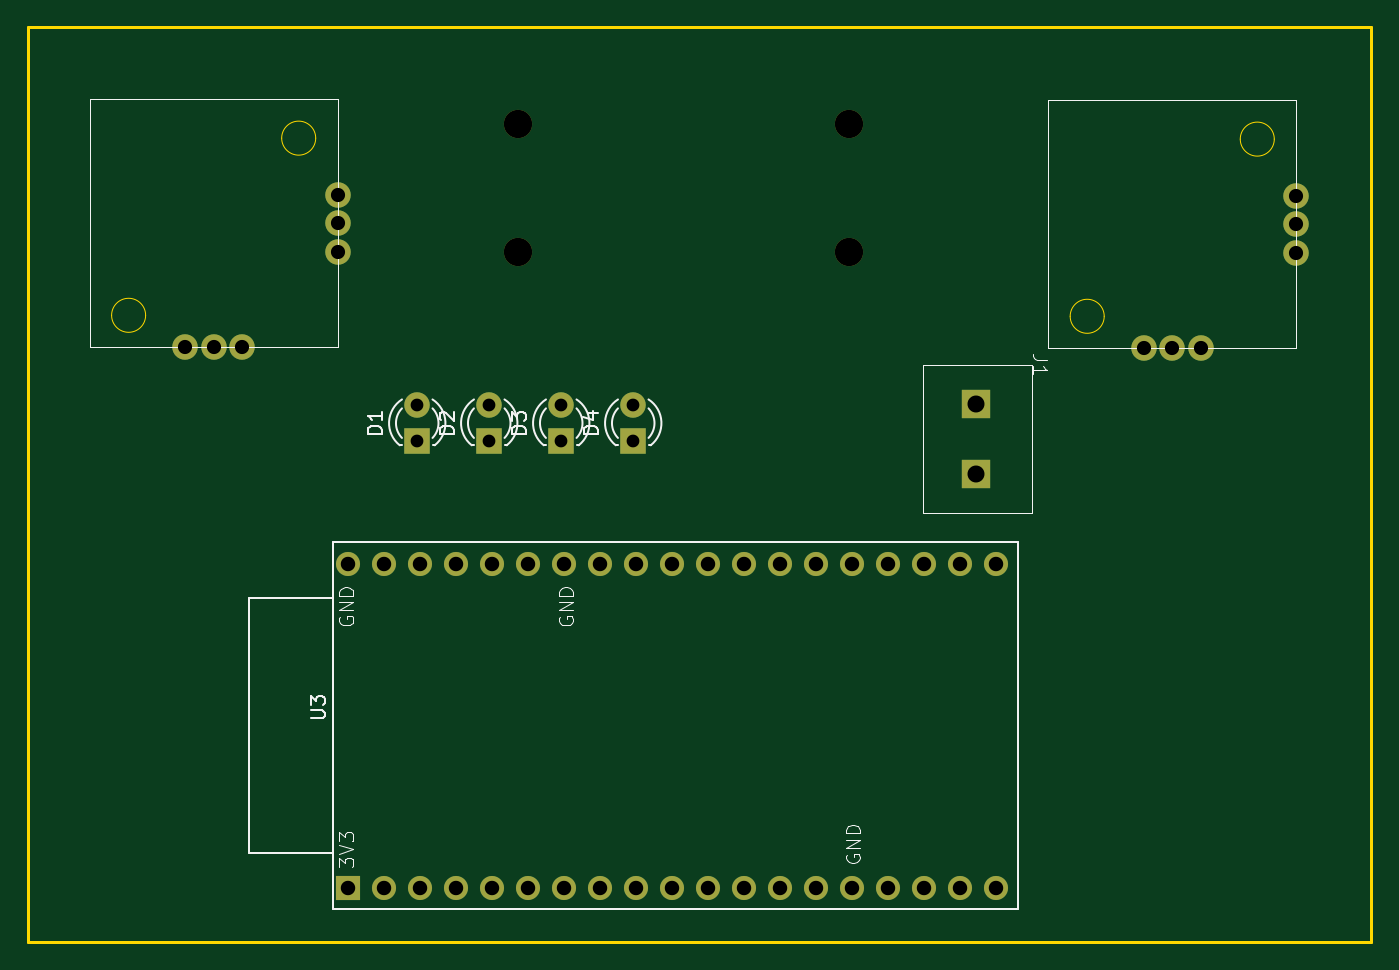
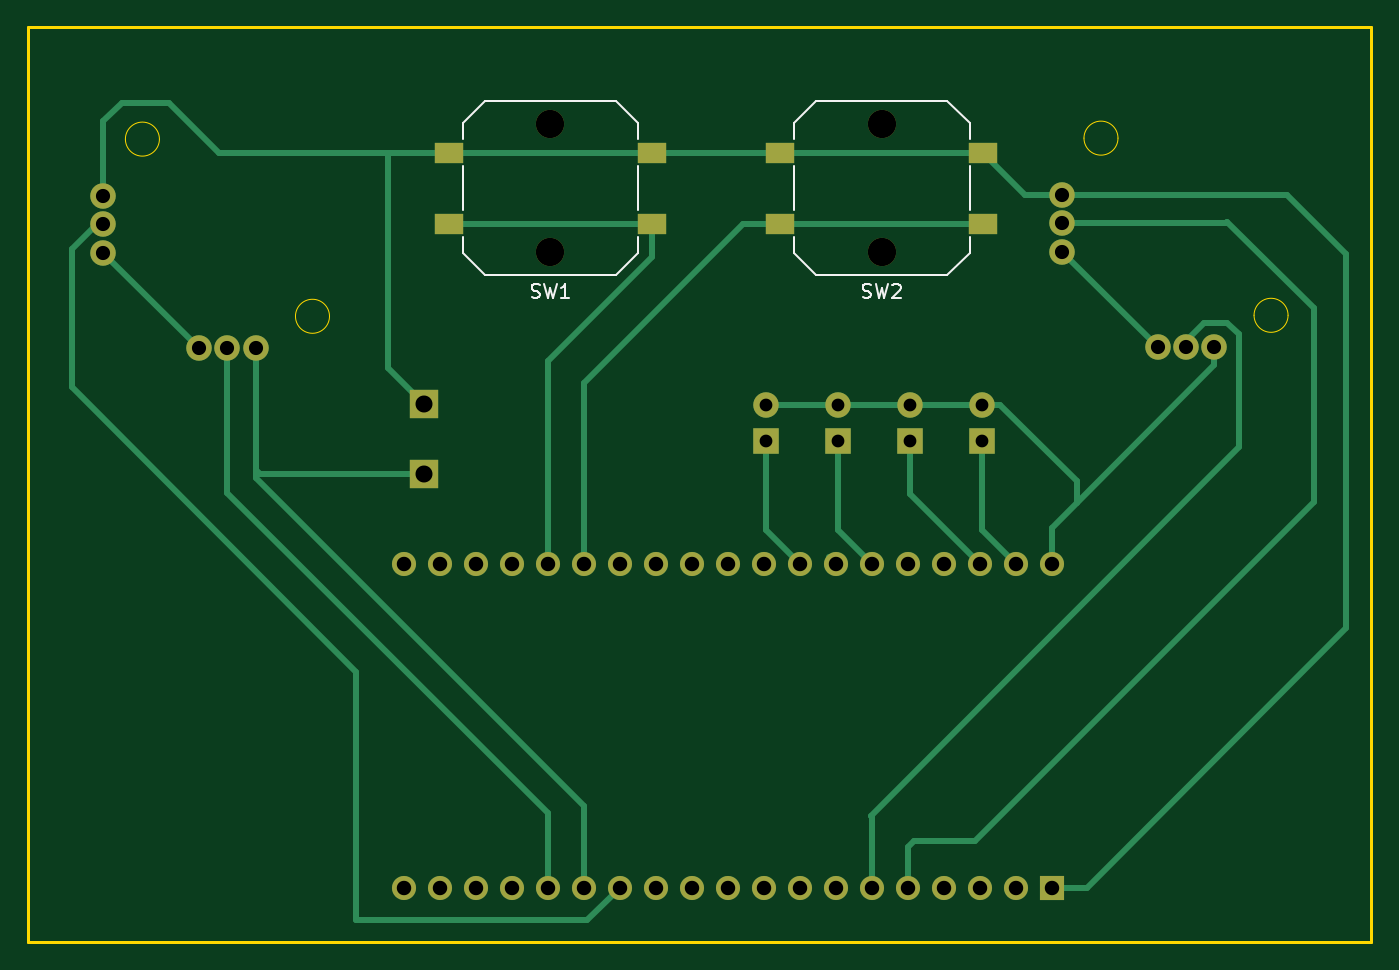
Circuit board: 10 layer files. Board 94.7 x 64.5 mm.
- bottom_copper: controller-B_Cu.gbr (10086 bytes)
- bottom_mask: controller-B_Mask.gbr (3107 bytes)
- paste: controller-B_Paste.gbr (722 bytes)
- bottom_silk: controller-B_Silkscreen.gbr (4782 bytes)
- outline: controller-Edge_Cuts.gbr (1288 bytes)
- top_copper: controller-F_Cu.gbr (5360 bytes)
- top_mask: controller-F_Mask.gbr (2864 bytes)
- paste: controller-F_Paste.gbr (453 bytes)
- top_silk: controller-F_Silkscreen.gbr (16272 bytes)
- drill: controller.drl (1650 bytes)

=== bottom_copper: controller-B_Cu.gbr (10086 bytes, source omitted) ===
=== bottom_mask: controller-B_Mask.gbr ===
%TF.GenerationSoftware,KiCad,Pcbnew,8.0.3*%
%TF.CreationDate,2024-08-21T11:04:36-06:00*%
%TF.ProjectId,controller,636f6e74-726f-46c6-9c65-722e6b696361,rev?*%
%TF.SameCoordinates,Original*%
%TF.FileFunction,Soldermask,Bot*%
%TF.FilePolarity,Negative*%
%FSLAX46Y46*%
G04 Gerber Fmt 4.6, Leading zero omitted, Abs format (unit mm)*
G04 Created by KiCad (PCBNEW 8.0.3) date 2024-08-21 11:04:36*
%MOMM*%
%LPD*%
G01*
G04 APERTURE LIST*
G04 Aperture macros list*
%AMOutline4P*
0 Free polygon, 4 corners , with rotation*
0 The origin of the aperture is its center*
0 number of corners: always 4*
0 $1 to $8 corner X, Y*
0 $9 Rotation angle, in degrees counterclockwise*
0 create outline with 4 corners*
4,1,4,$1,$2,$3,$4,$5,$6,$7,$8,$1,$2,$9*%
G04 Aperture macros list end*
%ADD10R,1.800000X1.800000*%
%ADD11C,1.800000*%
%ADD12R,1.700000X1.700000*%
%ADD13O,1.700000X1.700000*%
%ADD14Outline4P,-1.000000X-1.000000X1.000000X-1.000000X1.000000X1.000000X-1.000000X1.000000X270.000000*%
%ADD15C,2.000000*%
%ADD16R,2.000000X1.500000*%
G04 APERTURE END LIST*
D10*
%TO.C,D1*%
X104394000Y-80010000D03*
D11*
X104394000Y-77470000D03*
%TD*%
D12*
%TO.C,U3*%
X99515560Y-111504161D03*
D13*
X102055560Y-111504161D03*
X104595560Y-111504161D03*
X107135560Y-111504161D03*
X109675560Y-111504161D03*
X112215560Y-111504161D03*
X114755560Y-111504161D03*
X117295560Y-111504161D03*
X119835560Y-111504161D03*
X122375560Y-111504161D03*
X124915560Y-111504161D03*
X127455560Y-111504161D03*
X129995560Y-111504161D03*
X132535560Y-111504161D03*
X135075560Y-111504161D03*
X137615560Y-111504161D03*
X140155560Y-111504161D03*
X142695560Y-111504161D03*
X145235560Y-111504161D03*
X99512840Y-88644161D03*
X102052840Y-88644161D03*
X104592840Y-88644161D03*
X107132840Y-88644161D03*
X109672840Y-88644161D03*
X112212840Y-88644161D03*
X114752840Y-88644161D03*
X117292840Y-88644161D03*
X119832840Y-88644161D03*
X122372840Y-88644161D03*
X124912840Y-88644161D03*
X127452840Y-88644161D03*
X129992840Y-88644161D03*
X132532840Y-88644161D03*
X135072840Y-88644161D03*
X137612840Y-88644161D03*
X140152840Y-88644161D03*
X142692840Y-88644161D03*
X145232840Y-88644161D03*
%TD*%
D14*
%TO.C,J1*%
X143793000Y-82356000D03*
X143793000Y-77356000D03*
%TD*%
D10*
%TO.C,D4*%
X119634000Y-80010000D03*
D11*
X119634000Y-77470000D03*
%TD*%
D10*
%TO.C,D2*%
X109474000Y-80010000D03*
D11*
X109474000Y-77470000D03*
%TD*%
%TO.C,U1*%
X98780000Y-62630000D03*
X98780000Y-64630000D03*
X98780000Y-66630000D03*
X92030000Y-73380000D03*
X90030000Y-73380000D03*
X88030000Y-73380000D03*
%TD*%
D10*
%TO.C,D3*%
X114554000Y-80010000D03*
D11*
X114554000Y-77470000D03*
%TD*%
%TO.C,U2*%
X166413000Y-62699000D03*
X166413000Y-64699000D03*
X166413000Y-66699000D03*
X159663000Y-73449000D03*
X157663000Y-73449000D03*
X155663000Y-73449000D03*
%TD*%
D15*
%TO.C,SW2*%
X111506000Y-57658000D03*
X111506000Y-66658000D03*
D16*
X104356000Y-64658000D03*
X118656000Y-64658000D03*
X104356000Y-59658000D03*
X118656000Y-59658000D03*
%TD*%
D15*
%TO.C,SW1*%
X134874000Y-57658000D03*
X134874000Y-66658000D03*
D16*
X127724000Y-64658000D03*
X142024000Y-64658000D03*
X127724000Y-59658000D03*
X142024000Y-59658000D03*
%TD*%
M02*

=== paste: controller-B_Paste.gbr ===
%TF.GenerationSoftware,KiCad,Pcbnew,8.0.3*%
%TF.CreationDate,2024-08-21T11:04:36-06:00*%
%TF.ProjectId,controller,636f6e74-726f-46c6-9c65-722e6b696361,rev?*%
%TF.SameCoordinates,Original*%
%TF.FileFunction,Paste,Bot*%
%TF.FilePolarity,Positive*%
%FSLAX46Y46*%
G04 Gerber Fmt 4.6, Leading zero omitted, Abs format (unit mm)*
G04 Created by KiCad (PCBNEW 8.0.3) date 2024-08-21 11:04:36*
%MOMM*%
%LPD*%
G01*
G04 APERTURE LIST*
%ADD10R,2.000000X1.500000*%
G04 APERTURE END LIST*
D10*
%TO.C,SW2*%
X104356000Y-64658000D03*
X118656000Y-64658000D03*
X104356000Y-59658000D03*
X118656000Y-59658000D03*
%TD*%
%TO.C,SW1*%
X127724000Y-64658000D03*
X142024000Y-64658000D03*
X127724000Y-59658000D03*
X142024000Y-59658000D03*
%TD*%
M02*

=== bottom_silk: controller-B_Silkscreen.gbr ===
%TF.GenerationSoftware,KiCad,Pcbnew,8.0.3*%
%TF.CreationDate,2024-08-21T11:04:36-06:00*%
%TF.ProjectId,controller,636f6e74-726f-46c6-9c65-722e6b696361,rev?*%
%TF.SameCoordinates,Original*%
%TF.FileFunction,Legend,Bot*%
%TF.FilePolarity,Positive*%
%FSLAX46Y46*%
G04 Gerber Fmt 4.6, Leading zero omitted, Abs format (unit mm)*
G04 Created by KiCad (PCBNEW 8.0.3) date 2024-08-21 11:04:36*
%MOMM*%
%LPD*%
G01*
G04 APERTURE LIST*
%ADD10C,0.150000*%
%ADD11C,0.120000*%
G04 APERTURE END LIST*
D10*
X112839332Y-69865200D02*
X112696475Y-69912819D01*
X112696475Y-69912819D02*
X112458380Y-69912819D01*
X112458380Y-69912819D02*
X112363142Y-69865200D01*
X112363142Y-69865200D02*
X112315523Y-69817580D01*
X112315523Y-69817580D02*
X112267904Y-69722342D01*
X112267904Y-69722342D02*
X112267904Y-69627104D01*
X112267904Y-69627104D02*
X112315523Y-69531866D01*
X112315523Y-69531866D02*
X112363142Y-69484247D01*
X112363142Y-69484247D02*
X112458380Y-69436628D01*
X112458380Y-69436628D02*
X112648856Y-69389009D01*
X112648856Y-69389009D02*
X112744094Y-69341390D01*
X112744094Y-69341390D02*
X112791713Y-69293771D01*
X112791713Y-69293771D02*
X112839332Y-69198533D01*
X112839332Y-69198533D02*
X112839332Y-69103295D01*
X112839332Y-69103295D02*
X112791713Y-69008057D01*
X112791713Y-69008057D02*
X112744094Y-68960438D01*
X112744094Y-68960438D02*
X112648856Y-68912819D01*
X112648856Y-68912819D02*
X112410761Y-68912819D01*
X112410761Y-68912819D02*
X112267904Y-68960438D01*
X111934570Y-68912819D02*
X111696475Y-69912819D01*
X111696475Y-69912819D02*
X111505999Y-69198533D01*
X111505999Y-69198533D02*
X111315523Y-69912819D01*
X111315523Y-69912819D02*
X111077428Y-68912819D01*
X110744094Y-69008057D02*
X110696475Y-68960438D01*
X110696475Y-68960438D02*
X110601237Y-68912819D01*
X110601237Y-68912819D02*
X110363142Y-68912819D01*
X110363142Y-68912819D02*
X110267904Y-68960438D01*
X110267904Y-68960438D02*
X110220285Y-69008057D01*
X110220285Y-69008057D02*
X110172666Y-69103295D01*
X110172666Y-69103295D02*
X110172666Y-69198533D01*
X110172666Y-69198533D02*
X110220285Y-69341390D01*
X110220285Y-69341390D02*
X110791713Y-69912819D01*
X110791713Y-69912819D02*
X110172666Y-69912819D01*
X136207332Y-69865200D02*
X136064475Y-69912819D01*
X136064475Y-69912819D02*
X135826380Y-69912819D01*
X135826380Y-69912819D02*
X135731142Y-69865200D01*
X135731142Y-69865200D02*
X135683523Y-69817580D01*
X135683523Y-69817580D02*
X135635904Y-69722342D01*
X135635904Y-69722342D02*
X135635904Y-69627104D01*
X135635904Y-69627104D02*
X135683523Y-69531866D01*
X135683523Y-69531866D02*
X135731142Y-69484247D01*
X135731142Y-69484247D02*
X135826380Y-69436628D01*
X135826380Y-69436628D02*
X136016856Y-69389009D01*
X136016856Y-69389009D02*
X136112094Y-69341390D01*
X136112094Y-69341390D02*
X136159713Y-69293771D01*
X136159713Y-69293771D02*
X136207332Y-69198533D01*
X136207332Y-69198533D02*
X136207332Y-69103295D01*
X136207332Y-69103295D02*
X136159713Y-69008057D01*
X136159713Y-69008057D02*
X136112094Y-68960438D01*
X136112094Y-68960438D02*
X136016856Y-68912819D01*
X136016856Y-68912819D02*
X135778761Y-68912819D01*
X135778761Y-68912819D02*
X135635904Y-68960438D01*
X135302570Y-68912819D02*
X135064475Y-69912819D01*
X135064475Y-69912819D02*
X134873999Y-69198533D01*
X134873999Y-69198533D02*
X134683523Y-69912819D01*
X134683523Y-69912819D02*
X134445428Y-68912819D01*
X133540666Y-69912819D02*
X134112094Y-69912819D01*
X133826380Y-69912819D02*
X133826380Y-68912819D01*
X133826380Y-68912819D02*
X133921618Y-69055676D01*
X133921618Y-69055676D02*
X134016856Y-69150914D01*
X134016856Y-69150914D02*
X134112094Y-69198533D01*
D11*
%TO.C,SW2*%
X105306000Y-57558000D02*
X105306000Y-58708000D01*
X105306000Y-60608000D02*
X105306000Y-63708000D01*
X105306000Y-66758000D02*
X105306000Y-65608000D01*
X106906000Y-56008000D02*
X105306000Y-57558000D01*
X106906000Y-68308000D02*
X105306000Y-66758000D01*
X116106000Y-56008000D02*
X106906000Y-56008000D01*
X116106000Y-68308000D02*
X106906000Y-68308000D01*
X117706000Y-57558000D02*
X116106000Y-56008000D01*
X117706000Y-57558000D02*
X117706000Y-58708000D01*
X117706000Y-60608000D02*
X117706000Y-63708000D01*
X117706000Y-66758000D02*
X116106000Y-68308000D01*
X117706000Y-66758000D02*
X117706000Y-65608000D01*
%TO.C,SW1*%
X128674000Y-57558000D02*
X128674000Y-58708000D01*
X128674000Y-60608000D02*
X128674000Y-63708000D01*
X128674000Y-66758000D02*
X128674000Y-65608000D01*
X130274000Y-56008000D02*
X128674000Y-57558000D01*
X130274000Y-68308000D02*
X128674000Y-66758000D01*
X139474000Y-56008000D02*
X130274000Y-56008000D01*
X139474000Y-68308000D02*
X130274000Y-68308000D01*
X141074000Y-57558000D02*
X139474000Y-56008000D01*
X141074000Y-57558000D02*
X141074000Y-58708000D01*
X141074000Y-60608000D02*
X141074000Y-63708000D01*
X141074000Y-66758000D02*
X139474000Y-68308000D01*
X141074000Y-66758000D02*
X141074000Y-65608000D01*
%TD*%
M02*

=== outline: controller-Edge_Cuts.gbr ===
%TF.GenerationSoftware,KiCad,Pcbnew,8.0.3*%
%TF.CreationDate,2024-08-21T11:04:36-06:00*%
%TF.ProjectId,controller,636f6e74-726f-46c6-9c65-722e6b696361,rev?*%
%TF.SameCoordinates,Original*%
%TF.FileFunction,Profile,NP*%
%FSLAX46Y46*%
G04 Gerber Fmt 4.6, Leading zero omitted, Abs format (unit mm)*
G04 Created by KiCad (PCBNEW 8.0.3) date 2024-08-21 11:04:36*
%MOMM*%
%LPD*%
G01*
G04 APERTURE LIST*
%TA.AperFunction,Profile*%
%ADD10C,0.200000*%
%TD*%
%TA.AperFunction,Profile*%
%ADD11C,0.050000*%
%TD*%
G04 APERTURE END LIST*
D10*
X76962000Y-50800000D02*
X171704000Y-50800000D01*
X171704000Y-115316000D01*
X76962000Y-115316000D01*
X76962000Y-50800000D01*
D11*
%TO.C,U1*%
X85230000Y-71130000D02*
G75*
G02*
X82830000Y-71130000I-1200000J0D01*
G01*
X82830000Y-71130000D02*
G75*
G02*
X85230000Y-71130000I1200000J0D01*
G01*
X97230000Y-58630000D02*
G75*
G02*
X94830000Y-58630000I-1200000J0D01*
G01*
X94830000Y-58630000D02*
G75*
G02*
X97230000Y-58630000I1200000J0D01*
G01*
%TO.C,U2*%
X152863000Y-71199000D02*
G75*
G02*
X150463000Y-71199000I-1200000J0D01*
G01*
X150463000Y-71199000D02*
G75*
G02*
X152863000Y-71199000I1200000J0D01*
G01*
X164863000Y-58699000D02*
G75*
G02*
X162463000Y-58699000I-1200000J0D01*
G01*
X162463000Y-58699000D02*
G75*
G02*
X164863000Y-58699000I1200000J0D01*
G01*
%TD*%
M02*

=== top_copper: controller-F_Cu.gbr ===
%TF.GenerationSoftware,KiCad,Pcbnew,8.0.3*%
%TF.CreationDate,2024-08-21T11:04:36-06:00*%
%TF.ProjectId,controller,636f6e74-726f-46c6-9c65-722e6b696361,rev?*%
%TF.SameCoordinates,Original*%
%TF.FileFunction,Copper,L1,Top*%
%TF.FilePolarity,Positive*%
%FSLAX46Y46*%
G04 Gerber Fmt 4.6, Leading zero omitted, Abs format (unit mm)*
G04 Created by KiCad (PCBNEW 8.0.3) date 2024-08-21 11:04:36*
%MOMM*%
%LPD*%
G01*
G04 APERTURE LIST*
G04 Aperture macros list*
%AMOutline4P*
0 Free polygon, 4 corners , with rotation*
0 The origin of the aperture is its center*
0 number of corners: always 4*
0 $1 to $8 corner X, Y*
0 $9 Rotation angle, in degrees counterclockwise*
0 create outline with 4 corners*
4,1,4,$1,$2,$3,$4,$5,$6,$7,$8,$1,$2,$9*%
G04 Aperture macros list end*
%TA.AperFunction,ComponentPad*%
%ADD10R,1.800000X1.800000*%
%TD*%
%TA.AperFunction,ComponentPad*%
%ADD11C,1.800000*%
%TD*%
%TA.AperFunction,ComponentPad*%
%ADD12R,1.700000X1.700000*%
%TD*%
%TA.AperFunction,ComponentPad*%
%ADD13O,1.700000X1.700000*%
%TD*%
%TA.AperFunction,ComponentPad*%
%ADD14Outline4P,-1.000000X-1.000000X1.000000X-1.000000X1.000000X1.000000X-1.000000X1.000000X270.000000*%
%TD*%
G04 APERTURE END LIST*
D10*
%TO.P,D1,1,K*%
%TO.N,Net-(D1-K)*%
X104394000Y-80010000D03*
D11*
%TO.P,D1,2,A*%
%TO.N,Net-(D1-A)*%
X104394000Y-77470000D03*
%TD*%
D12*
%TO.P,U3,1,3V3*%
%TO.N,Net-(J1-Pin_2)*%
X99515560Y-111504161D03*
D13*
%TO.P,U3,2,EN*%
%TO.N,unconnected-(U3-EN-Pad2)*%
X102055560Y-111504161D03*
%TO.P,U3,3,SVP*%
%TO.N,unconnected-(U3-SVP-Pad3)*%
X104595560Y-111504161D03*
%TO.P,U3,4,SVN*%
%TO.N,unconnected-(U3-SVN-Pad4)*%
X107135560Y-111504161D03*
%TO.P,U3,5,P34*%
%TO.N,Net-(U3-P34)*%
X109675560Y-111504161D03*
%TO.P,U3,6,P35*%
%TO.N,Net-(U3-P35)*%
X112215560Y-111504161D03*
%TO.P,U3,7,P32*%
%TO.N,unconnected-(U3-P32-Pad7)*%
X114755560Y-111504161D03*
%TO.P,U3,8,P33*%
%TO.N,unconnected-(U3-P33-Pad8)*%
X117295560Y-111504161D03*
%TO.P,U3,9,P25*%
%TO.N,unconnected-(U3-P25-Pad9)*%
X119835560Y-111504161D03*
%TO.P,U3,10,P26*%
%TO.N,unconnected-(U3-P26-Pad10)*%
X122375560Y-111504161D03*
%TO.P,U3,11,P27*%
%TO.N,unconnected-(U3-P27-Pad11)*%
X124915560Y-111504161D03*
%TO.P,U3,12,P14*%
%TO.N,unconnected-(U3-P14-Pad12)*%
X127455560Y-111504161D03*
%TO.P,U3,13,P12*%
%TO.N,Net-(U3-P12)*%
X129995560Y-111504161D03*
%TO.P,U3,14,GND*%
%TO.N,Net-(D1-A)*%
X132535560Y-111504161D03*
%TO.P,U3,15,P13*%
%TO.N,Net-(U3-P13)*%
X135075560Y-111504161D03*
%TO.P,U3,16,SD2*%
%TO.N,unconnected-(U3-SD2-Pad16)*%
X137615560Y-111504161D03*
%TO.P,U3,17,SD3*%
%TO.N,unconnected-(U3-SD3-Pad17)*%
X140155560Y-111504161D03*
%TO.P,U3,18,CMD*%
%TO.N,unconnected-(U3-CMD-Pad18)*%
X142695560Y-111504161D03*
%TO.P,U3,19,5V*%
%TO.N,unconnected-(U3-5V-Pad19)*%
X145235560Y-111504161D03*
%TO.P,U3,20,GND*%
%TO.N,Net-(D1-A)*%
X99512840Y-88644161D03*
%TO.P,U3,21,P23*%
%TO.N,Net-(D1-K)*%
X102052840Y-88644161D03*
%TO.P,U3,22,P22*%
%TO.N,Net-(D2-K)*%
X104592840Y-88644161D03*
%TO.P,U3,23,TX*%
%TO.N,unconnected-(U3-TX-Pad23)*%
X107132840Y-88644161D03*
%TO.P,U3,24,RX*%
%TO.N,unconnected-(U3-RX-Pad24)*%
X109672840Y-88644161D03*
%TO.P,U3,25,P21*%
%TO.N,Net-(D3-K)*%
X112212840Y-88644161D03*
%TO.P,U3,26,GND*%
%TO.N,Net-(D1-A)*%
X114752840Y-88644161D03*
%TO.P,U3,27,P19*%
%TO.N,Net-(D4-K)*%
X117292840Y-88644161D03*
%TO.P,U3,28,P18*%
%TO.N,unconnected-(U3-P18-Pad28)*%
X119832840Y-88644161D03*
%TO.P,U3,29,P5*%
%TO.N,unconnected-(U3-P5-Pad29)*%
X122372840Y-88644161D03*
%TO.P,U3,30,P17*%
%TO.N,unconnected-(U3-P17-Pad30)*%
X124912840Y-88644161D03*
%TO.P,U3,31,P16*%
%TO.N,unconnected-(U3-P16-Pad31)*%
X127452840Y-88644161D03*
%TO.P,U3,32,P4*%
%TO.N,unconnected-(U3-P4-Pad32)*%
X129992840Y-88644161D03*
%TO.P,U3,33,P0*%
%TO.N,Net-(U3-P0)*%
X132532840Y-88644161D03*
%TO.P,U3,34,P2*%
%TO.N,Net-(U3-P2)*%
X135072840Y-88644161D03*
%TO.P,U3,35,P15*%
%TO.N,unconnected-(U3-P15-Pad35)*%
X137612840Y-88644161D03*
%TO.P,U3,36,SD1*%
%TO.N,unconnected-(U3-SD1-Pad36)*%
X140152840Y-88644161D03*
%TO.P,U3,37,SD0*%
%TO.N,unconnected-(U3-SD0-Pad37)*%
X142692840Y-88644161D03*
%TO.P,U3,38,CLK*%
%TO.N,unconnected-(U3-CLK-Pad38)*%
X145232840Y-88644161D03*
%TD*%
D14*
%TO.P,J1,1,Pin_1*%
%TO.N,Net-(D1-A)*%
X143793000Y-82356000D03*
%TO.P,J1,2,Pin_2*%
%TO.N,Net-(J1-Pin_2)*%
X143793000Y-77356000D03*
%TD*%
D10*
%TO.P,D4,1,K*%
%TO.N,Net-(D4-K)*%
X119634000Y-80010000D03*
D11*
%TO.P,D4,2,A*%
%TO.N,Net-(D1-A)*%
X119634000Y-77470000D03*
%TD*%
D10*
%TO.P,D2,1,K*%
%TO.N,Net-(D2-K)*%
X109474000Y-80010000D03*
D11*
%TO.P,D2,2,A*%
%TO.N,Net-(D1-A)*%
X109474000Y-77470000D03*
%TD*%
%TO.P,U1,1,VIN*%
%TO.N,Net-(J1-Pin_2)*%
X98780000Y-62630000D03*
%TO.P,U1,2,VOUT*%
%TO.N,Net-(U3-P34)*%
X98780000Y-64630000D03*
%TO.P,U1,3,GND*%
%TO.N,Net-(U1-GND-Pad3)*%
X98780000Y-66630000D03*
%TO.P,U1,4,VIN*%
X92030000Y-73380000D03*
%TO.P,U1,5,VOUT*%
%TO.N,Net-(U3-P35)*%
X90030000Y-73380000D03*
%TO.P,U1,6,GND*%
%TO.N,Net-(D1-A)*%
X88030000Y-73380000D03*
%TD*%
D10*
%TO.P,D3,1,K*%
%TO.N,Net-(D3-K)*%
X114554000Y-80010000D03*
D11*
%TO.P,D3,2,A*%
%TO.N,Net-(D1-A)*%
X114554000Y-77470000D03*
%TD*%
%TO.P,U2,1,VIN*%
%TO.N,Net-(J1-Pin_2)*%
X166413000Y-62699000D03*
%TO.P,U2,2,VOUT*%
%TO.N,Net-(U3-P12)*%
X166413000Y-64699000D03*
%TO.P,U2,3,GND*%
%TO.N,Net-(U2-GND-Pad3)*%
X166413000Y-66699000D03*
%TO.P,U2,4,VIN*%
X159663000Y-73449000D03*
%TO.P,U2,5,VOUT*%
%TO.N,Net-(U3-P13)*%
X157663000Y-73449000D03*
%TO.P,U2,6,GND*%
%TO.N,Net-(D1-A)*%
X155663000Y-73449000D03*
%TD*%
M02*

=== top_mask: controller-F_Mask.gbr ===
%TF.GenerationSoftware,KiCad,Pcbnew,8.0.3*%
%TF.CreationDate,2024-08-21T11:04:36-06:00*%
%TF.ProjectId,controller,636f6e74-726f-46c6-9c65-722e6b696361,rev?*%
%TF.SameCoordinates,Original*%
%TF.FileFunction,Soldermask,Top*%
%TF.FilePolarity,Negative*%
%FSLAX46Y46*%
G04 Gerber Fmt 4.6, Leading zero omitted, Abs format (unit mm)*
G04 Created by KiCad (PCBNEW 8.0.3) date 2024-08-21 11:04:36*
%MOMM*%
%LPD*%
G01*
G04 APERTURE LIST*
G04 Aperture macros list*
%AMOutline4P*
0 Free polygon, 4 corners , with rotation*
0 The origin of the aperture is its center*
0 number of corners: always 4*
0 $1 to $8 corner X, Y*
0 $9 Rotation angle, in degrees counterclockwise*
0 create outline with 4 corners*
4,1,4,$1,$2,$3,$4,$5,$6,$7,$8,$1,$2,$9*%
G04 Aperture macros list end*
%ADD10R,1.800000X1.800000*%
%ADD11C,1.800000*%
%ADD12R,1.700000X1.700000*%
%ADD13O,1.700000X1.700000*%
%ADD14Outline4P,-1.000000X-1.000000X1.000000X-1.000000X1.000000X1.000000X-1.000000X1.000000X270.000000*%
%ADD15C,2.000000*%
G04 APERTURE END LIST*
D10*
%TO.C,D1*%
X104394000Y-80010000D03*
D11*
X104394000Y-77470000D03*
%TD*%
D12*
%TO.C,U3*%
X99515560Y-111504161D03*
D13*
X102055560Y-111504161D03*
X104595560Y-111504161D03*
X107135560Y-111504161D03*
X109675560Y-111504161D03*
X112215560Y-111504161D03*
X114755560Y-111504161D03*
X117295560Y-111504161D03*
X119835560Y-111504161D03*
X122375560Y-111504161D03*
X124915560Y-111504161D03*
X127455560Y-111504161D03*
X129995560Y-111504161D03*
X132535560Y-111504161D03*
X135075560Y-111504161D03*
X137615560Y-111504161D03*
X140155560Y-111504161D03*
X142695560Y-111504161D03*
X145235560Y-111504161D03*
X99512840Y-88644161D03*
X102052840Y-88644161D03*
X104592840Y-88644161D03*
X107132840Y-88644161D03*
X109672840Y-88644161D03*
X112212840Y-88644161D03*
X114752840Y-88644161D03*
X117292840Y-88644161D03*
X119832840Y-88644161D03*
X122372840Y-88644161D03*
X124912840Y-88644161D03*
X127452840Y-88644161D03*
X129992840Y-88644161D03*
X132532840Y-88644161D03*
X135072840Y-88644161D03*
X137612840Y-88644161D03*
X140152840Y-88644161D03*
X142692840Y-88644161D03*
X145232840Y-88644161D03*
%TD*%
D14*
%TO.C,J1*%
X143793000Y-82356000D03*
X143793000Y-77356000D03*
%TD*%
D10*
%TO.C,D4*%
X119634000Y-80010000D03*
D11*
X119634000Y-77470000D03*
%TD*%
D10*
%TO.C,D2*%
X109474000Y-80010000D03*
D11*
X109474000Y-77470000D03*
%TD*%
%TO.C,U1*%
X98780000Y-62630000D03*
X98780000Y-64630000D03*
X98780000Y-66630000D03*
X92030000Y-73380000D03*
X90030000Y-73380000D03*
X88030000Y-73380000D03*
%TD*%
D10*
%TO.C,D3*%
X114554000Y-80010000D03*
D11*
X114554000Y-77470000D03*
%TD*%
%TO.C,U2*%
X166413000Y-62699000D03*
X166413000Y-64699000D03*
X166413000Y-66699000D03*
X159663000Y-73449000D03*
X157663000Y-73449000D03*
X155663000Y-73449000D03*
%TD*%
D15*
%TO.C,SW2*%
X111506000Y-57658000D03*
X111506000Y-66658000D03*
%TD*%
%TO.C,SW1*%
X134874000Y-57658000D03*
X134874000Y-66658000D03*
%TD*%
M02*

=== paste: controller-F_Paste.gbr ===
%TF.GenerationSoftware,KiCad,Pcbnew,8.0.3*%
%TF.CreationDate,2024-08-21T11:04:36-06:00*%
%TF.ProjectId,controller,636f6e74-726f-46c6-9c65-722e6b696361,rev?*%
%TF.SameCoordinates,Original*%
%TF.FileFunction,Paste,Top*%
%TF.FilePolarity,Positive*%
%FSLAX46Y46*%
G04 Gerber Fmt 4.6, Leading zero omitted, Abs format (unit mm)*
G04 Created by KiCad (PCBNEW 8.0.3) date 2024-08-21 11:04:36*
%MOMM*%
%LPD*%
G01*
G04 APERTURE LIST*
G04 APERTURE END LIST*
M02*

=== top_silk: controller-F_Silkscreen.gbr (16272 bytes, source omitted) ===
=== drill: controller.drl ===
M48
; DRILL file {KiCad 8.0.3} date 2024-08-21T11:04:34-0600
; FORMAT={-:-/ absolute / metric / decimal}
; #@! TF.CreationDate,2024-08-21T11:04:34-06:00
; #@! TF.GenerationSoftware,Kicad,Pcbnew,8.0.3
; #@! TF.FileFunction,MixedPlating,1,2
FMAT,2
METRIC
; #@! TA.AperFunction,Plated,PTH,ComponentDrill
T1C0.900
; #@! TA.AperFunction,Plated,PTH,ComponentDrill
T2C1.000
; #@! TA.AperFunction,Plated,PTH,ComponentDrill
T3C1.020
; #@! TA.AperFunction,Plated,PTH,ComponentDrill
T4C1.200
; #@! TA.AperFunction,NonPlated,NPTH,ComponentDrill
T5C2.000
%
G90
G05
T1
X104.394Y-77.47
X104.394Y-80.01
X109.474Y-77.47
X109.474Y-80.01
X114.554Y-77.47
X114.554Y-80.01
X119.634Y-77.47
X119.634Y-80.01
T2
X88.03Y-73.38
X90.03Y-73.38
X92.03Y-73.38
X98.78Y-62.63
X98.78Y-64.63
X98.78Y-66.63
X155.663Y-73.449
X157.663Y-73.449
X159.663Y-73.449
X166.413Y-62.699
X166.413Y-64.699
X166.413Y-66.699
T3
X99.513Y-88.644
X99.516Y-111.504
X102.053Y-88.644
X102.056Y-111.504
X104.593Y-88.644
X104.596Y-111.504
X107.133Y-88.644
X107.136Y-111.504
X109.673Y-88.644
X109.676Y-111.504
X112.213Y-88.644
X112.216Y-111.504
X114.753Y-88.644
X114.756Y-111.504
X117.293Y-88.644
X117.296Y-111.504
X119.833Y-88.644
X119.836Y-111.504
X122.373Y-88.644
X122.376Y-111.504
X124.913Y-88.644
X124.916Y-111.504
X127.453Y-88.644
X127.456Y-111.504
X129.993Y-88.644
X129.996Y-111.504
X132.533Y-88.644
X132.536Y-111.504
X135.073Y-88.644
X135.076Y-111.504
X137.613Y-88.644
X137.616Y-111.504
X140.153Y-88.644
X140.156Y-111.504
X142.693Y-88.644
X142.696Y-111.504
X145.233Y-88.644
X145.236Y-111.504
T4
X143.793Y-77.356
X143.793Y-82.356
T5
X111.506Y-57.658
X111.506Y-66.658
X134.874Y-57.658
X134.874Y-66.658
M30

